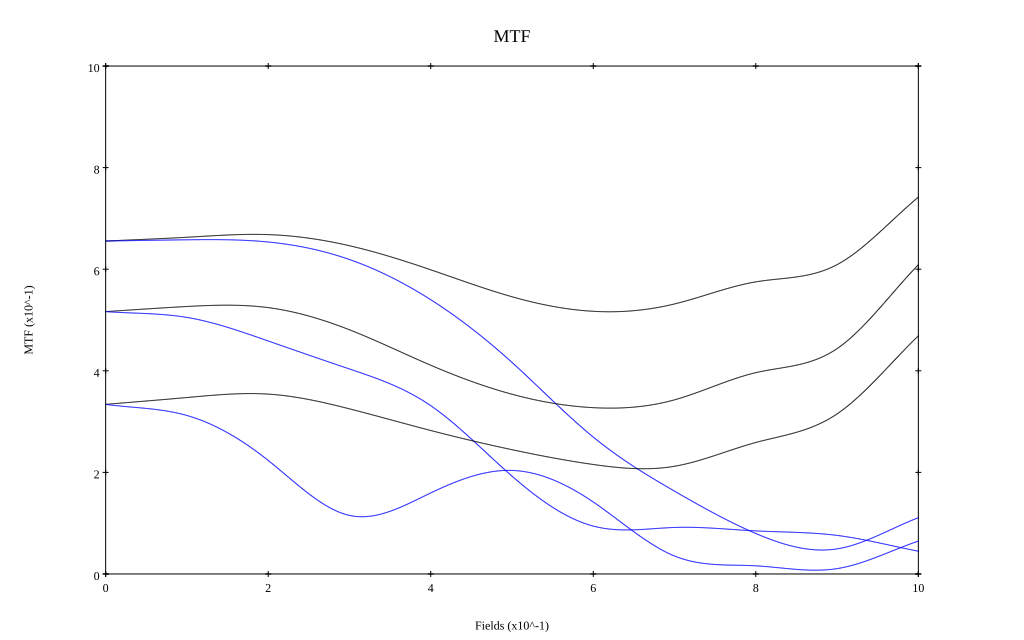

Source data for this figure (header and first rows):
, 0, 0.1, 0.2, 0.3, 0.4, 0.5, 0.6, 0.7, 0.8, 0.9, 1
10 sag, 0.655, 0.663, 0.668, 0.646, 0.599, 0.546, 0.517, 0.532, 0.575, 0.609, 0.742
10 tan, 0.655, 0.658, 0.654, 0.619, 0.54, 0.416, 0.269, 0.163, 0.08, 0.049, 0.111
20 sag, 0.517, 0.527, 0.524, 0.481, 0.411, 0.354, 0.327, 0.343, 0.396, 0.444, 0.609
20 tan, 0.517, 0.505, 0.459, 0.404, 0.331, 0.193, 0.094, 0.092, 0.085, 0.076, 0.045
40 sag, 0.334, 0.347, 0.354, 0.325, 0.282, 0.245, 0.216, 0.212, 0.259, 0.315, 0.469
40 tan, 0.334, 0.312, 0.223, 0.115, 0.16, 0.204, 0.142, 0.035, 0.016, 0.011, 0.065
